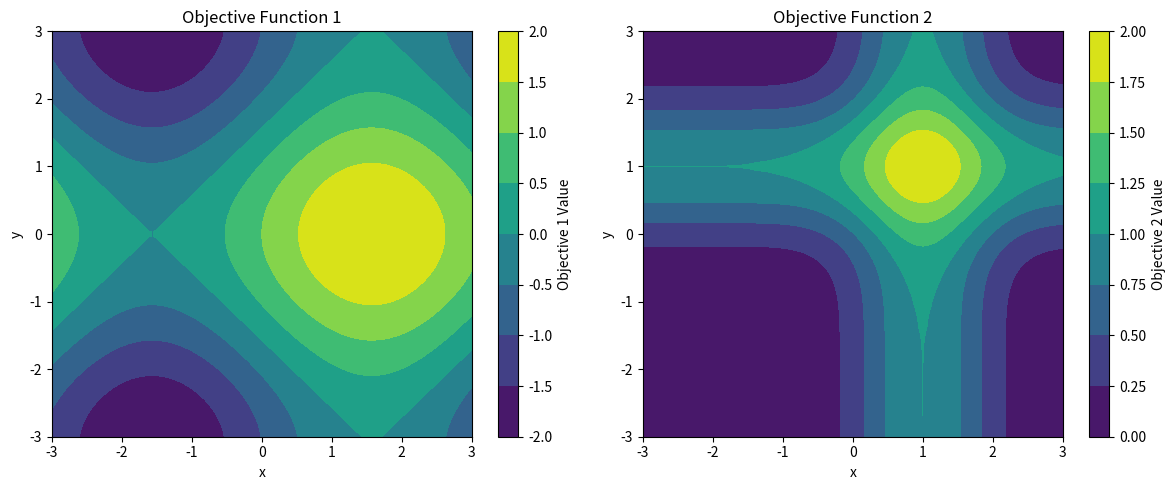
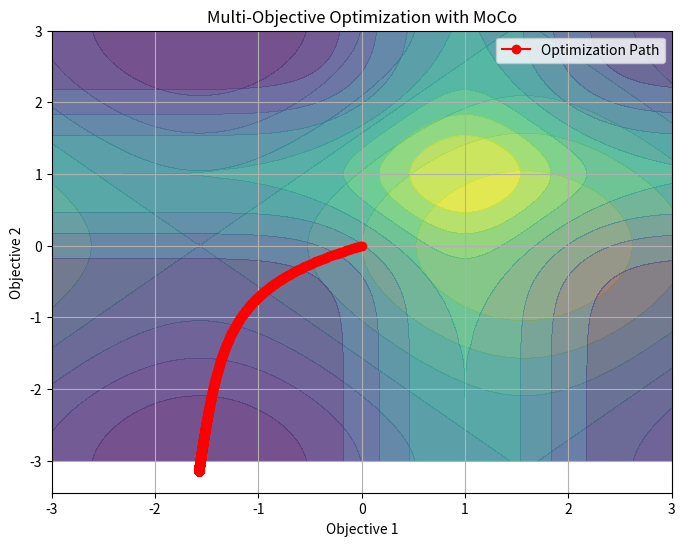
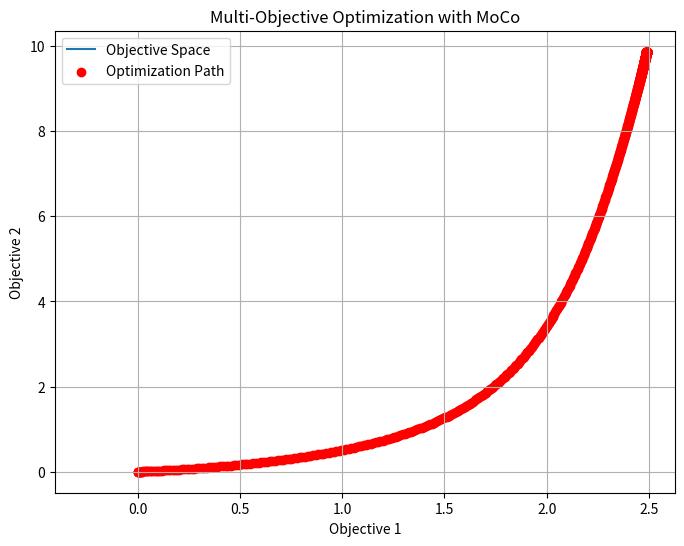

Write Python code to recreate these figures, in order.
# -*- coding: utf-8 -*-
"""project_ods.ipynb

Automatically generated by Colab.

Original file is located at
    https://colab.research.google.com/<link-removed>
"""

import numpy as np
import matplotlib.pyplot as plt
class MultiObjectiveOptimizer:
    def __init__(self, objectives):
        self.objectives = objectives

    def optimize(self, x0, learning_rate=0.01, num_iterations=1000):
        x = np.array(x0, dtype=float)  # x is float type
        x_history = [x.copy()]  # Store the history of parameter values
        for _ in range(num_iterations):
            gradients = self.compute_gradients(x)
            x -= learning_rate * gradients
            x_history.append(x.copy())
        return np.array(x_history)

    def compute_gradients(self, x):
        gradients = np.zeros_like(x)
        for obj in self.objectives:
            obj_gradient = obj.gradient(x)
            gradients += obj_gradient
        return gradients

class ObjectiveFunction:
    def __init__(self, function):
        self.function = function

    def evaluate(self, x):
        return self.function(x)

    def gradient(self, x, epsilon=1e-5):
        grad = np.zeros_like(x)
        for i in range(len(x)):
            x_plus = np.copy(x)
            x_plus[i] += epsilon
            x_minus = np.copy(x)
            x_minus[i] -= epsilon
            grad[i] = (self.function(x_plus) - self.function(x_minus)) / (2 * epsilon)
        return grad

# # Example usage
# def objective1(x):
#     return x[0] ** 2 + x[1] ** 2

# def objective2(x):
#     return (x[0] - 1) ** 2 + (x[1] - 1) ** 2

# Define the objective functions
def objective1(x):
    return np.sin(x[0]) + np.cos(x[1])

def objective2(x):
    return np.exp(-(x[0] - 1) ** 2) + np.exp(-(x[1] - 1) ** 2)

obj1 = ObjectiveFunction(objective1)
obj2 = ObjectiveFunction(objective2)

# Plot the objective functions
x_range = np.linspace(-3, 3, 100)
y_range = np.linspace(-3, 3, 100)
X, Y = np.meshgrid(x_range, y_range)
Z1 = obj1.evaluate([X, Y])
Z2 = obj2.evaluate([X, Y])

plt.figure(figsize=(12, 5))

plt.subplot(1, 2, 1)
plt.contourf(X, Y, Z1, cmap='viridis')
plt.colorbar(label='Objective 1 Value')
plt.xlabel('x')
plt.ylabel('y')
plt.title('Objective Function 1')

plt.subplot(1, 2, 2)
plt.contourf(X, Y, Z2, cmap='viridis')
plt.colorbar(label='Objective 2 Value')
plt.xlabel('x')
plt.ylabel('y')
plt.title('Objective Function 2')

plt.tight_layout()
plt.show()



optimizer = MultiObjectiveOptimizer([obj1, obj2])
initial_guess = [0.0, 0.0]  # Initial guess as floats
optimal_solution = optimizer.optimize(initial_guess)
history = optimizer.optimize(initial_guess)

print("Optimal solution:", optimal_solution)
print("Objective 1 value:", obj1.evaluate(optimal_solution))
print("Objective 2 value:", obj2.evaluate(optimal_solution))

# Plot the optimization path on the objective function graph
plt.figure(figsize=(8, 6))
plt.contourf(X, Y, Z1, cmap='viridis', alpha=0.5)
plt.contourf(X, Y, Z2, cmap='viridis', alpha=0.5)
plt.plot(history[:, 0], history[:, 1], '-ro', label='Optimization Path')
plt.xlabel('Objective 1')
plt.ylabel('Objective 2')
plt.title('Multi-Objective Optimization with MoCo')
plt.legend()
plt.grid(True)
plt.show()

# Plot the objective space
x = np.linspace(-1, 3, 100)
y1 = obj1.evaluate(x)
y2 = obj2.evaluate(x)

plt.figure(figsize=(8, 6))
plt.plot(y1, y2, label='Objective Space')
plt.scatter(history[:, 0] ** 2, history[:, 1] ** 2, c='red', label='Optimization Path')
plt.xlabel('Objective 1')
plt.ylabel('Objective 2')
plt.title('Multi-Objective Optimization with MoCo')
plt.legend()
plt.grid(True)
plt.show()

